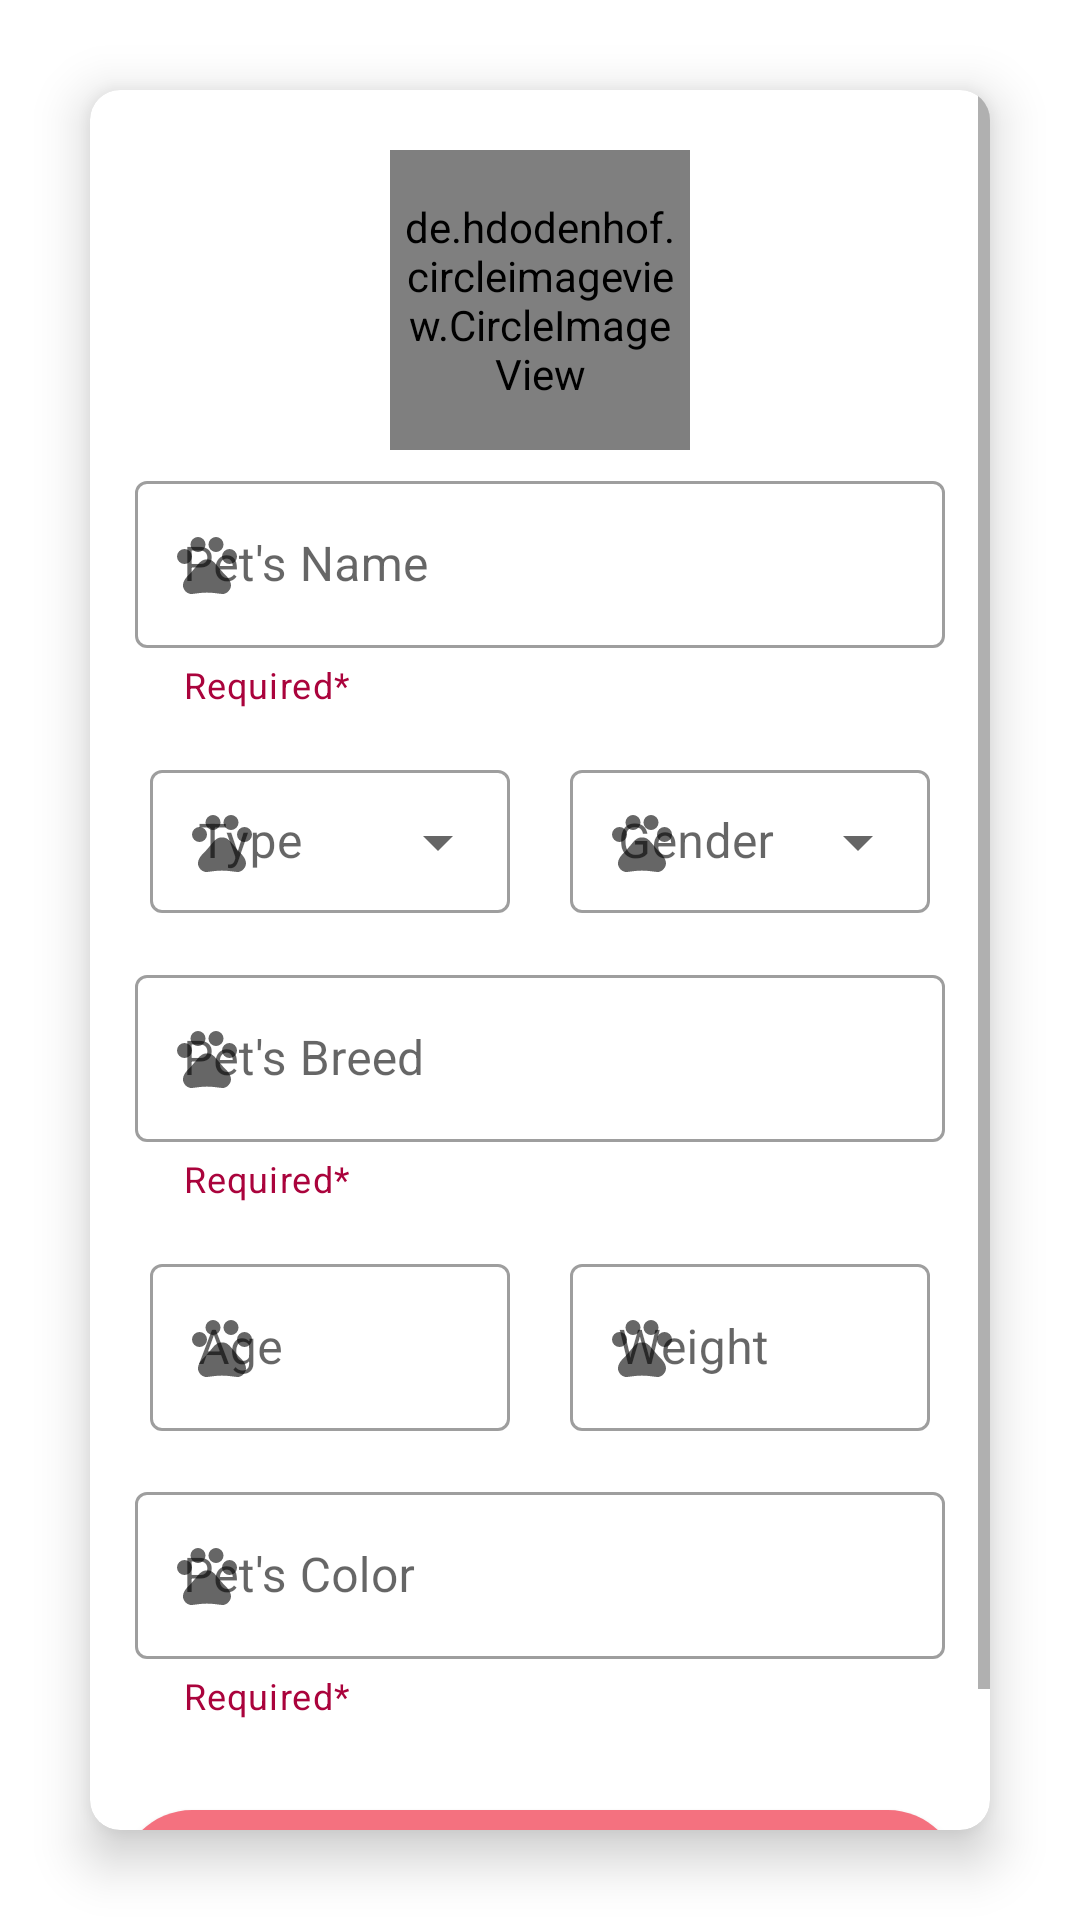

The Android layout XML behind this screen, and the referenced resources:
<!-- AndroidManifest.xml: application theme Theme.HappyPets -->
<!-- res/layout/activity_pet_registration_new.xml -->
<?xml version="1.0" encoding="utf-8"?>
<RelativeLayout xmlns:android="http://schemas.android.com/apk/res/android"
    xmlns:app="http://schemas.android.com/apk/res-auto"
    xmlns:tools="http://schemas.android.com/tools"
    android:layout_width="match_parent"
    android:layout_height="match_parent"
    tools:context=".Activity.UpdateProfileActivity">


    <androidx.cardview.widget.CardView
        android:layout_centerHorizontal="true"
        android:layout_centerVertical="true"
        android:layout_width="match_parent"
        android:layout_height="match_parent"
        android:layout_margin="30dp"
        android:elevation="10dp"
        app:cardCornerRadius="10dp"
        app:cardElevation="10dp">

        <ScrollView
            android:layout_width="match_parent"
            android:layout_height="match_parent">


            <RelativeLayout
                android:isScrollContainer="true"
                android:padding="10dp"
                android:orientation="vertical"
                android:layout_width="match_parent"
                android:layout_height="wrap_content">

                <de.hdodenhof.circleimageview.CircleImageView
                    android:id="@+id/pet_profile_image"
                    android:background="@drawable/card_border"
                    android:padding="5dp"
                    android:src="@drawable/profile_image"
                    android:layout_centerHorizontal="true"
                    android:layout_marginTop="10dp"
                    android:layout_width="100dp"
                    android:layout_height="100dp"/>

                <com.google.android.material.textfield.TextInputLayout
                    style="@style/Widget.MaterialComponents.TextInputLayout.OutlinedBox"
                    android:id="@+id/register_pet_name_container"
                    android:layout_below="@id/pet_profile_image"
                    android:hint="@string/pets_name"
                    app:startIconDrawable="@drawable/paw"
                    app:helperTextEnabled="true"
                    app:helperTextTextColor="@color/red_700"
                    app:helperText="Required*"
                    android:layout_margin="5dp"
                    android:layout_width="match_parent"
                    android:layout_height="wrap_content">

                    <com.google.android.material.textfield.TextInputEditText
                        android:id="@+id/register_pet_name"
                        android:layout_width="match_parent"
                        android:layout_height="wrap_content"
                        android:inputType="textShortMessage" />

                </com.google.android.material.textfield.TextInputLayout>


                <LinearLayout
                    android:orientation="horizontal"
                    android:id="@+id/register_pet_other_container"
                    android:layout_below="@id/register_pet_name_container"
                    android:layout_width="match_parent"
                    android:padding="10dp"
                    android:gravity="center"
                    android:layout_height="wrap_content">

                    <com.google.android.material.textfield.TextInputLayout
                        style="@style/Widget.MaterialComponents.TextInputLayout.OutlinedBox.Dense.ExposedDropdownMenu"
                        android:id="@+id/register_pet_type_container"
                        android:hint="@string/pet_s_type"
                        app:startIconDrawable="@drawable/paw"
                        android:layout_marginEnd="20dp"
                        android:layout_weight="1"
                        android:layout_width="0dp"
                        android:layout_height="wrap_content">

                        <AutoCompleteTextView
                            android:id="@+id/register_pet_type"
                            android:layout_width="match_parent"
                            android:layout_height="wrap_content"
                            android:inputType="none"/>

                    </com.google.android.material.textfield.TextInputLayout>


                    <com.google.android.material.textfield.TextInputLayout
                        style="@style/Widget.MaterialComponents.TextInputLayout.OutlinedBox.Dense.ExposedDropdownMenu"
                        android:id="@+id/register_pet_gender_container"
                        android:hint="@string/pet_s_gender"
                        app:startIconDrawable="@drawable/paw"
                        android:layout_weight="1"
                        android:layout_width="0dp"
                        android:layout_height="wrap_content">

                        <AutoCompleteTextView
                            android:id="@+id/register_pet_gender"
                            android:layout_width="match_parent"
                            android:layout_height="wrap_content"
                            android:inputType="none"/>

                    </com.google.android.material.textfield.TextInputLayout>



                </LinearLayout>

                <com.google.android.material.textfield.TextInputLayout
                    style="@style/Widget.MaterialComponents.TextInputLayout.OutlinedBox"
                    android:id="@+id/register_pet_breed_container"
                    android:layout_below="@id/register_pet_other_container"
                    app:startIconDrawable="@drawable/paw"
                    android:hint="@string/pet_s_breed"
                    app:helperTextEnabled="true"
                    app:helperTextTextColor="@color/red_700"
                    app:helperText="Required*"
                    android:layout_margin="5dp"
                    android:layout_width="match_parent"
                    android:layout_height="wrap_content">

                    <com.google.android.material.textfield.TextInputEditText
                        android:id="@+id/register_pet_breed"
                        android:layout_width="match_parent"
                        android:layout_height="wrap_content"
                        android:inputType="text"/>

                </com.google.android.material.textfield.TextInputLayout>

                <LinearLayout
                    android:orientation="horizontal"
                    android:id="@+id/register_pet_number_container"
                    android:layout_below="@id/register_pet_breed_container"
                    android:layout_width="match_parent"
                    android:padding="10dp"
                    android:gravity="center"
                    android:layout_height="wrap_content">

                    <com.google.android.material.textfield.TextInputLayout
                        style="@style/Widget.MaterialComponents.TextInputLayout.OutlinedBox"
                        android:id="@+id/register_pet_age_container"
                        android:hint="Age"
                        android:layout_marginEnd="20dp"
                        app:startIconDrawable="@drawable/paw"
                       android:layout_weight="1"
                        android:layout_width="0dp"
                        android:layout_height="wrap_content">

                        <com.google.android.material.textfield.TextInputEditText
                            android:id="@+id/register_pet_age"
                            android:layout_width="match_parent"
                            android:layout_height="wrap_content"
                            android:inputType="numberDecimal" />

                    </com.google.android.material.textfield.TextInputLayout>

                    <com.google.android.material.textfield.TextInputLayout
                        style="@style/Widget.MaterialComponents.TextInputLayout.OutlinedBox"
                        android:id="@+id/register_pet_weight_container"
                        app:startIconDrawable="@drawable/paw"
                        android:hint="Weight"
                        android:layout_weight="1"
                        android:layout_width="0dp"
                        android:layout_height="wrap_content">

                        <com.google.android.material.textfield.TextInputEditText
                            android:id="@+id/register_pet_weight"
                            android:layout_width="match_parent"
                            android:layout_height="wrap_content"
                            android:inputType="numberDecimal" />

                    </com.google.android.material.textfield.TextInputLayout>



                </LinearLayout>


                <com.google.android.material.textfield.TextInputLayout
                    style="@style/Widget.MaterialComponents.TextInputLayout.OutlinedBox"
                    android:id="@+id/register_pet_color_container"
                    android:layout_below="@id/register_pet_number_container"
                    app:startIconDrawable="@drawable/paw"
                    android:hint="@string/pet_s_color"
                    app:helperTextEnabled="true"
                    app:helperTextTextColor="@color/red_700"
                    app:helperText="Required*"
                    android:layout_margin="5dp"
                    android:layout_width="match_parent"
                    android:layout_height="wrap_content">

                    <com.google.android.material.textfield.TextInputEditText
                        android:id="@+id/register_pet_color"
                        android:layout_width="match_parent"
                        android:layout_height="wrap_content"
                        android:inputType="text"/>

                </com.google.android.material.textfield.TextInputLayout>






                <Button
                    android:id="@+id/register_pet_save"
                    android:text="@string/save"
                    android:layout_marginTop="5dp"
                    android:layout_marginBottom="20dp"
                    android:layout_alignParentBottom="true"
                    android:layout_centerHorizontal="true"
                    android:layout_below="@id/register_pet_color_container"
                    android:background="@drawable/bg_button_rectangle"
                    android:layout_width="match_parent"
                    android:layout_height="wrap_content"/>

            </RelativeLayout>



        </ScrollView>



    </androidx.cardview.widget.CardView>

</RelativeLayout>
<!-- resources referenced by this layout -->
<resources>
  <color name="red_700">#AA033C</color>
  <!-- drawable bg_button_rectangle (drawable) -->
  <?xml version="1.0" encoding="utf-8"?>
  <shape xmlns:android="http://schemas.android.com/apk/res/android" android:shape="rectangle">
      <solid android:color="@color/pink_300" />
      <corners android:radius="40dp"/>
  
  </shape>
  <!-- drawable card_border (drawable) -->
  <?xml version="1.0" encoding="utf-8"?>
  <shape xmlns:android="http://schemas.android.com/apk/res/android">
      <solid android:color="@color/white" />
      <stroke android:color="@color/pink_300" android:width="5dp"/>
      <corners android:radius="30dp"/>
  </shape>
  <!-- drawable paw (drawable) -->
  <vector android:height="24dp" android:tint="#544E50"
      android:viewportHeight="24" android:viewportWidth="24"
      android:width="24dp" xmlns:android="http://schemas.android.com/apk/res/android">
      <path android:fillColor="@android:color/white" android:pathData="M4.5,9.5m-2.5,0a2.5,2.5 0,1 1,5 0a2.5,2.5 0,1 1,-5 0"/>
      <path android:fillColor="@android:color/white" android:pathData="M9,5.5m-2.5,0a2.5,2.5 0,1 1,5 0a2.5,2.5 0,1 1,-5 0"/>
      <path android:fillColor="@android:color/white" android:pathData="M15,5.5m-2.5,0a2.5,2.5 0,1 1,5 0a2.5,2.5 0,1 1,-5 0"/>
      <path android:fillColor="@android:color/white" android:pathData="M19.5,9.5m-2.5,0a2.5,2.5 0,1 1,5 0a2.5,2.5 0,1 1,-5 0"/>
      <path android:fillColor="@android:color/white" android:pathData="M17.34,14.86c-0.87,-1.02 -1.6,-1.89 -2.48,-2.91 -0.46,-0.54 -1.05,-1.08 -1.75,-1.32 -0.11,-0.04 -0.22,-0.07 -0.33,-0.09 -0.25,-0.04 -0.52,-0.04 -0.78,-0.04s-0.53,0 -0.79,0.05c-0.11,0.02 -0.22,0.05 -0.33,0.09 -0.7,0.24 -1.28,0.78 -1.75,1.32 -0.87,1.02 -1.6,1.89 -2.48,2.91 -1.31,1.31 -2.92,2.76 -2.62,4.79 0.29,1.02 1.02,2.03 2.33,2.32 0.73,0.15 3.06,-0.44 5.54,-0.44h0.18c2.48,0 4.81,0.58 5.54,0.44 1.31,-0.29 2.04,-1.31 2.33,-2.32 0.31,-2.04 -1.3,-3.49 -2.61,-4.8z"/>
  </vector>
  <!-- drawable profile_image (drawable) -->
  <vector xmlns:android="http://schemas.android.com/apk/res/android"
      android:width="24dp"
      android:height="24dp"
      android:viewportWidth="24.0"
      android:viewportHeight="24.0">
      <path
          android:fillColor="@color/black_300"
          android:pathData="M12,12c2.21,0 4,-1.79 4,-4s-1.79,-4 -4,-4 -4,1.79 -4,4 1.79,4 4,4zM12,14c-2.67,0 -8,1.34 -8,4v2h16v-2c0,-2.66 -5.33,-4 -8,-4z"/>
  </vector>
  <string name="pet_s_breed">Pet\'s Breed</string>
  <string name="pet_s_color">Pet\'s Color</string>
  <string name="pet_s_gender">Gender</string>
  <string name="pet_s_type">Type</string>
  <string name="pets_name">Pet\'s Name</string>
  <string name="save">Save</string>
  <style name="Theme.HappyPets" parent="Theme.MaterialComponents.DayNight.DarkActionBar">
          
          <item name="colorPrimary">@color/pink_300</item>
          <item name="colorPrimaryVariant">@color/pink_300</item>
          <item name="colorOnPrimary">@color/white</item>
          
          <item name="colorSecondary">@color/pink_300</item>
          <item name="colorSecondaryVariant">@color/pink_300</item>
          <item name="colorOnSecondary">@color/black</item>
          
          <item name="android:statusBarColor" tools:targetApi="l">?attr/colorPrimaryVariant</item>
          
      </style>
  <color name="pink_300">#F4717F</color>
  <color name="white">#FFFFFFFF</color>
  <color name="black_300">#544E50</color>
  <color name="black">#FF000000</color>
</resources>
